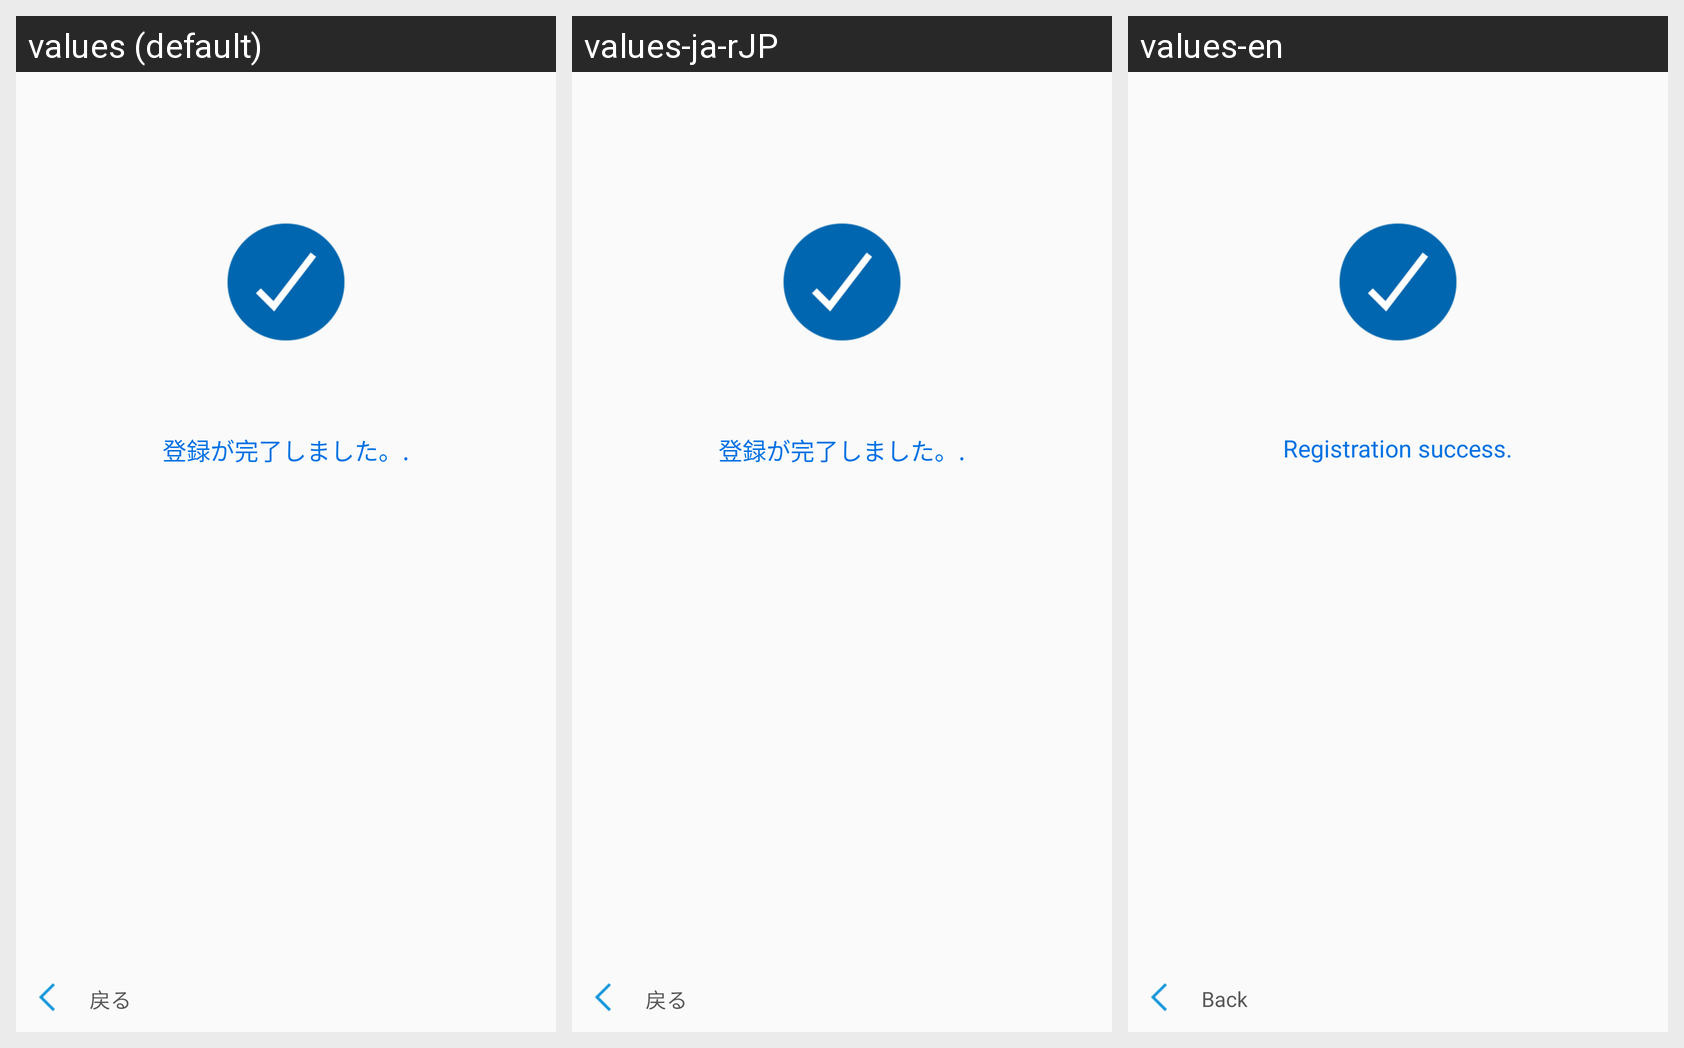

Translations of the strings shown on this Android screen, per locale in the grid:
Android screen res/layout/activity_succeed.xml rendered under 3 locales, left to right: values (default), values-ja-rJP, values-en. Device: Nexus 5 (rendered at 1080×1920; each locale shown at half size, 540×960, under a caption strip naming it); theme AppTheme.
Strings drawn on this screen, with the default value and each locale's value (text and hints the layout hard-codes, and strings that could not be matched under every locale, appear in the picture but are not listed):

succeed_msg
  values: 登録が完了しました。.
  values-ja-rJP: 登録が完了しました。.
  values-en: Registration success.

back
  values: 戻る
  values-ja-rJP: 戻る
  values-en: Back
